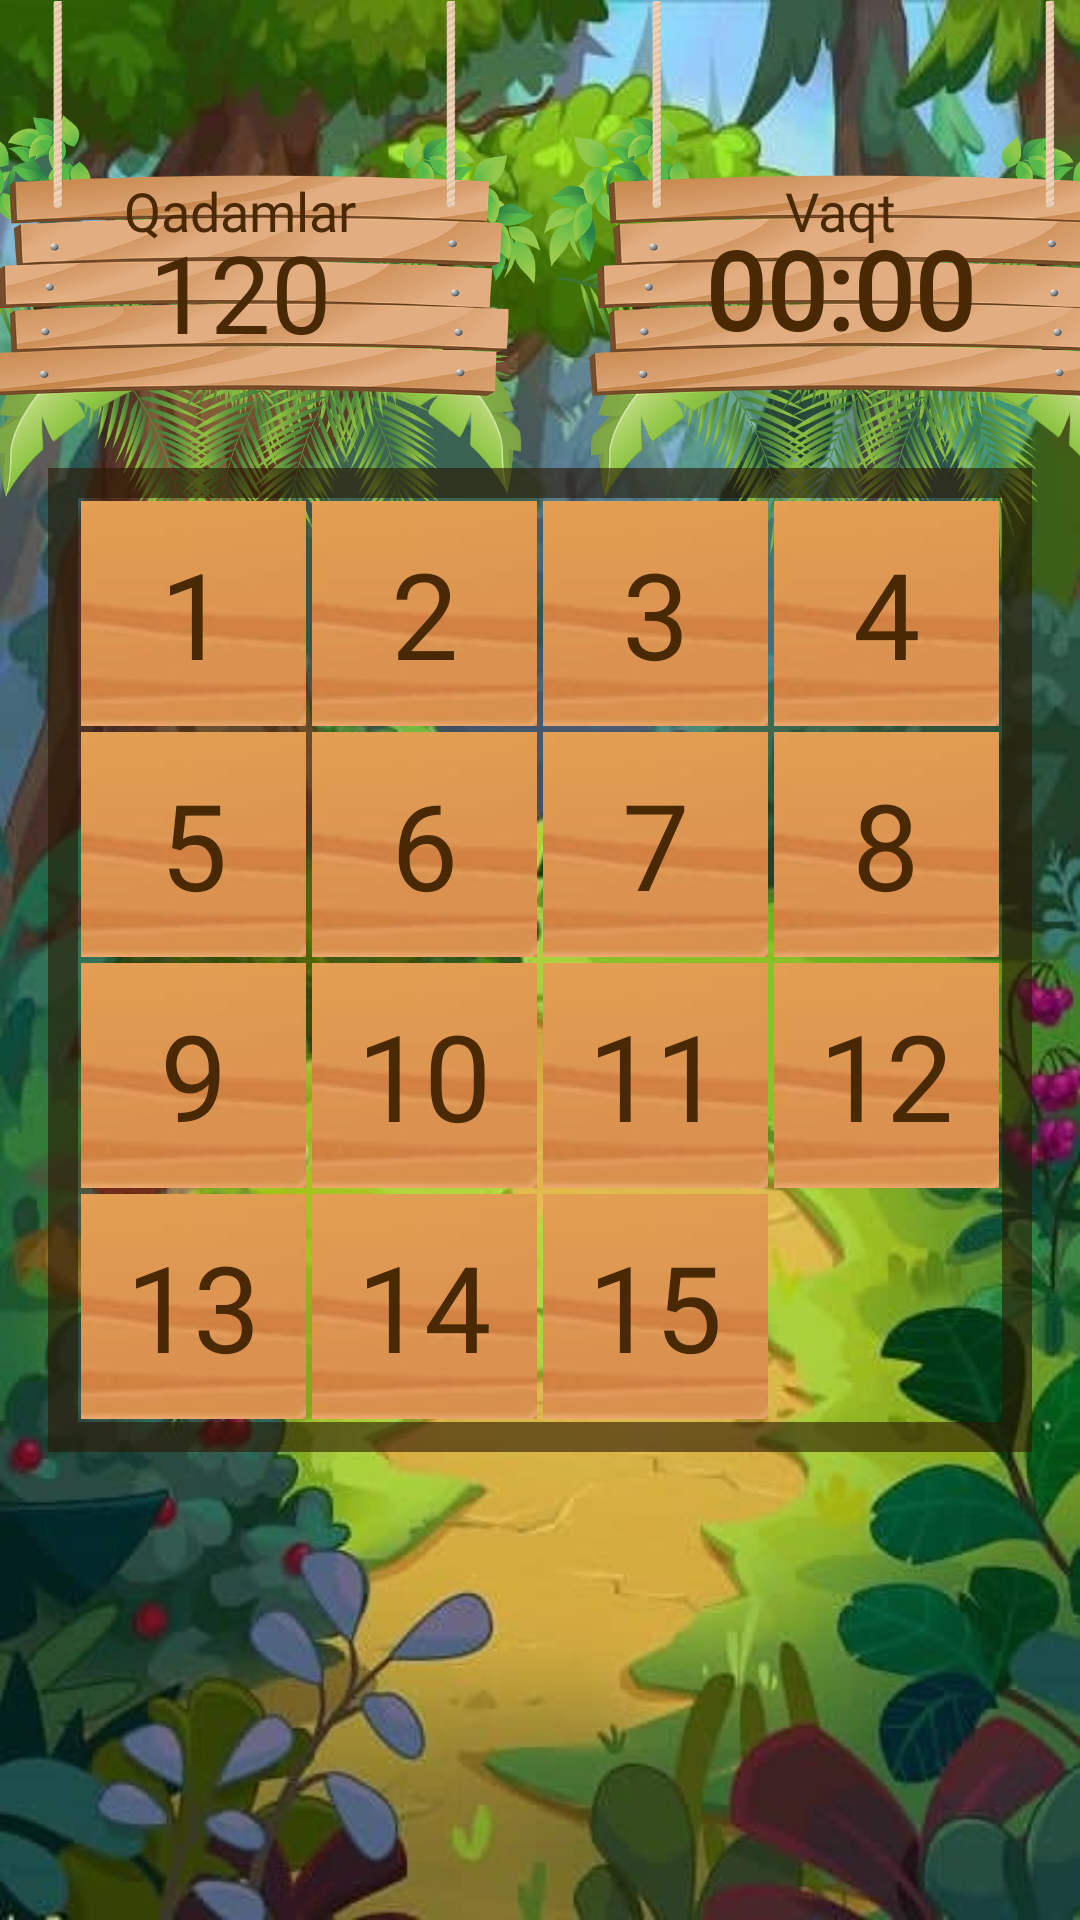

Reconstruct the res/layout file that produces this screen, plus the resources it refers to.
<!-- AndroidManifest.xml: application theme Theme.Puzzle15Numbers -->
<!-- res/layout/activity_play.xml -->
<?xml version="1.0" encoding="utf-8"?>
<androidx.constraintlayout.widget.ConstraintLayout xmlns:android="http://schemas.android.com/apk/res/android"
    xmlns:app="http://schemas.android.com/apk/res-auto"
    xmlns:tools="http://schemas.android.com/tools"
    android:layout_width="match_parent"
    android:layout_height="match_parent"
    android:background="@drawable/background"
    android:fitsSystemWindows="true">

    <ImageView
        android:id="@+id/w1"
        android:layout_width="200dp"
        android:layout_height="190dp"
        android:contentDescription="@string/todo"
        app:layout_constraintLeft_toLeftOf="parent"
        app:layout_constraintRight_toLeftOf="@id/w2"
        app:layout_constraintTop_toTopOf="parent"
        app:layout_editor_absoluteY="-20dp"
        app:srcCompat="@drawable/wood" />

    <ImageView
        android:id="@+id/w2"
        android:layout_width="200dp"
        android:layout_height="190dp"
        android:contentDescription="@string/todo"
        app:layout_constraintLeft_toRightOf="@id/w1"
        app:layout_constraintRight_toRightOf="parent"
        app:srcCompat="@drawable/wood"
        tools:ignore="MissingConstraints"
        tools:layout_editor_absoluteY="-29dp" />

    <TextView
        android:layout_width="wrap_content"
        android:layout_height="wrap_content"
        android:layout_marginTop="58dp"
        android:fontFamily="@font/carter_one"
        android:text="@string/steps"
        android:textAlignment="center"
        android:textColor="#482903"
        android:textSize="18sp"
        app:layout_constraintLeft_toLeftOf="@id/w1"
        app:layout_constraintRight_toRightOf="@id/w1"
        app:layout_constraintTop_toTopOf="parent"
        tools:layout_editor_absoluteY="30dp" />

    <TextView
        android:id="@+id/stepper"
        android:layout_width="wrap_content"
        android:layout_height="wrap_content"
        android:layout_marginTop="73dp"
        android:fontFamily="@font/carter_one"
        android:text="@string/_120"
        android:textAlignment="center"
        android:textColor="#482903"
        android:textSize="36sp"
        app:layout_constraintLeft_toLeftOf="@id/w1"
        app:layout_constraintRight_toRightOf="@id/w1"
        app:layout_constraintTop_toTopOf="parent"
        tools:layout_editor_absoluteY="30dp" />

    <TextView
        android:id="@+id/vaqt"
        android:layout_width="wrap_content"
        android:layout_height="wrap_content"
        android:layout_marginTop="58dp"
        android:fontFamily="@font/carter_one"
        android:text="@string/time"
        android:textAlignment="center"
        android:textColor="#482903"
        android:textSize="18sp"
        app:layout_constraintLeft_toLeftOf="@id/w2"
        app:layout_constraintRight_toRightOf="@id/w2"
        app:layout_constraintTop_toTopOf="parent"
        tools:layout_editor_absoluteY="30dp" />

    <Chronometer
        android:id="@+id/chronometer"
        android:layout_width="wrap_content"
        android:layout_height="wrap_content"
        android:layout_marginTop="72dp"
        android:fontFamily="@font/carter_one"
        android:textAlignment="center"
        android:textColor="#482903"
        android:textSize="36sp"
        android:textStyle="bold"
        app:layout_constraintLeft_toLeftOf="@id/w2"
        app:layout_constraintRight_toRightOf="@id/w2"
        app:layout_constraintTop_toTopOf="parent"
        tools:layout_editor_absoluteY="30dp" />

    <ImageView
        android:id="@+id/home"
        android:layout_width="75dp"
        android:layout_height="75dp"
        android:layout_marginBottom="24dp"
        android:background="?android:selectableItemBackgroundBorderless"
        android:clickable="true"
        android:contentDescription="@string/todo"
        android:focusable="true"
        android:onClick="clickHome"
        android:src="@drawable/home"
        app:layout_constraintBottom_toBottomOf="parent"
        app:layout_constraintHorizontal_chainStyle="spread"
        app:layout_constraintLeft_toLeftOf="parent"
        app:layout_constraintRight_toLeftOf="@id/restart"
        tools:ignore="UsingOnClickInXml" />

    <ImageView
        android:id="@+id/restart"
        android:layout_width="75dp"
        android:layout_height="75dp"
        android:background="?android:selectableItemBackgroundBorderless"
        android:clickable="true"
        android:contentDescription="@string/todo"
        android:focusable="true"
        android:onClick="clickRestart"
        android:src="@drawable/refresh"
        app:layout_constraintBottom_toBottomOf="@id/home"
        app:layout_constraintLeft_toRightOf="@id/home"
        app:layout_constraintRight_toLeftOf="@id/musix"
        tools:ignore="UsingOnClickInXml" />

    <ImageView
        android:id="@+id/musix"
        android:layout_width="75dp"
        android:layout_height="75dp"
        android:background="?android:selectableItemBackgroundBorderless"
        android:clickable="true"
        android:contentDescription="@string/todo"
        android:focusable="true"
        android:onClick="clickMusic"
        android:src="@drawable/music"
        app:layout_constraintBottom_toBottomOf="@id/home"
        app:layout_constraintLeft_toRightOf="@id/restart"
        app:layout_constraintRight_toRightOf="parent"
        tools:ignore="UsingOnClickInXml" />

    <View
        android:id="@+id/top"
        android:layout_width="0dp"
        android:layout_height="10dp"
        android:background="#992B1802"
        app:layout_constraintBottom_toTopOf="@id/layout"
        app:layout_constraintLeft_toLeftOf="@id/layout"
        app:layout_constraintRight_toRightOf="@id/layout" />

    <View
        android:id="@+id/left"
        android:layout_width="10dp"
        android:layout_height="0dp"
        android:background="#992B1802"
        app:layout_constraintBottom_toBottomOf="@id/bottom"
        app:layout_constraintRight_toLeftOf="@id/layout"
        app:layout_constraintTop_toTopOf="@id/top" />

    <View
        android:id="@+id/right"
        android:layout_width="10dp"
        android:layout_height="0dp"
        android:background="#992B1802"
        app:layout_constraintBottom_toBottomOf="@id/bottom"
        app:layout_constraintLeft_toRightOf="@id/layout"
        app:layout_constraintTop_toTopOf="@id/top" />

    <View
        android:id="@+id/bottom"
        android:layout_width="0dp"
        android:layout_height="10dp"
        android:layout_marginBottom="69dp"
        android:background="#992B1802"
        app:layout_constraintLeft_toLeftOf="@id/layout"
        app:layout_constraintRight_toRightOf="@id/layout"
        app:layout_constraintTop_toBottomOf="@id/layout" />

    <RelativeLayout
        android:id="@+id/layout"
        android:layout_width="wrap_content"
        android:layout_height="wrap_content"
        app:layout_constraintBottom_toBottomOf="parent"
        app:layout_constraintLeft_toLeftOf="parent"
        app:layout_constraintRight_toRightOf="parent"
        app:layout_constraintTop_toTopOf="parent">

        <androidx.appcompat.widget.AppCompatButton
            android:id="@+id/b1"
            style="@style/ButtonStyle"
            android:text="@string/_1" />

        <androidx.appcompat.widget.AppCompatButton
            android:id="@+id/b2"
            style="@style/ButtonStyle"
            android:layout_toEndOf="@id/b1"
            android:text="@string/_2" />

        <androidx.appcompat.widget.AppCompatButton
            android:id="@+id/b3"
            style="@style/ButtonStyle"
            android:layout_toEndOf="@id/b2"
            android:text="@string/_3" />

        <androidx.appcompat.widget.AppCompatButton
            android:id="@+id/b4"
            style="@style/ButtonStyle"
            android:layout_toEndOf="@id/b3"
            android:text="@string/_4" />

        <androidx.appcompat.widget.AppCompatButton
            android:id="@+id/b5"
            style="@style/ButtonStyle"
            android:layout_below="@id/b1"
            android:text="@string/_5" />

        <androidx.appcompat.widget.AppCompatButton
            android:id="@+id/b6"
            style="@style/ButtonStyle"
            android:layout_below="@id/b1"
            android:layout_toEndOf="@id/b5"
            android:text="@string/_6" />

        <androidx.appcompat.widget.AppCompatButton
            android:id="@+id/b7"
            style="@style/ButtonStyle"
            android:layout_below="@id/b1"
            android:layout_toEndOf="@id/b6"
            android:text="@string/_7" />

        <androidx.appcompat.widget.AppCompatButton
            android:id="@+id/b8"
            style="@style/ButtonStyle"
            android:layout_below="@id/b1"
            android:layout_toEndOf="@id/b7"
            android:text="@string/_8" />

        <androidx.appcompat.widget.AppCompatButton
            android:id="@+id/b9"
            style="@style/ButtonStyle"
            android:layout_below="@id/b5"
            android:text="@string/_9" />

        <androidx.appcompat.widget.AppCompatButton
            android:id="@+id/b10"
            style="@style/ButtonStyle"
            android:layout_below="@id/b5"
            android:layout_toEndOf="@id/b9"
            android:text="@string/_10" />

        <androidx.appcompat.widget.AppCompatButton
            android:id="@+id/b11"
            style="@style/ButtonStyle"
            android:layout_below="@id/b5"
            android:layout_toEndOf="@id/b10"
            android:text="@string/_11" />

        <androidx.appcompat.widget.AppCompatButton
            android:id="@+id/b12"
            style="@style/ButtonStyle"
            android:layout_below="@id/b5"
            android:layout_toEndOf="@id/b11"
            android:text="@string/_12" />

        <androidx.appcompat.widget.AppCompatButton
            android:id="@+id/b13"
            style="@style/ButtonStyle"
            android:layout_below="@id/b9"
            android:text="@string/_13" />

        <androidx.appcompat.widget.AppCompatButton
            android:id="@+id/b14"
            style="@style/ButtonStyle"
            android:layout_below="@id/b9"
            android:layout_toEndOf="@id/b9"
            android:text="@string/_14" />

        <androidx.appcompat.widget.AppCompatButton
            android:id="@+id/b15"
            style="@style/ButtonStyle"
            android:layout_below="@id/b10"
            android:layout_toEndOf="@id/b2"
            android:text="@string/_15" />

        <androidx.appcompat.widget.AppCompatButton
            android:id="@+id/b16"
            style="@style/ButtonStyle"
            android:layout_below="@id/b10"
            android:layout_toEndOf="@id/b11"
            android:background="#00FFFFFF" />
    </RelativeLayout>
</androidx.constraintlayout.widget.ConstraintLayout>
<!-- resources referenced by this layout -->
<resources>
  <!-- drawable background: jpg bitmap (drawable, 43484 bytes) -->
  <!-- drawable wood: png bitmap (drawable, 473101 bytes) -->
  <string name="_1">1</string>
  <string name="_10">10</string>
  <string name="_11">11</string>
  <string name="_12">12</string>
  <string name="_120">120</string>
  <string name="_13">13</string>
  <string name="_14">14</string>
  <string name="_15">15</string>
  <string name="_2">2</string>
  <string name="_3">3</string>
  <string name="_4">4</string>
  <string name="_5">5</string>
  <string name="_6">6</string>
  <string name="_7">7</string>
  <string name="_8">8</string>
  <string name="_9">9</string>
  <string name="steps">Qadamlar</string>
  <string name="time">Vaqt</string>
  <string name="todo">TODO</string>
  <style name="ButtonStyle">
          <item name="android:layout_margin">1dp</item>
          <item name="fontFamily">@font/carter_one</item>
          <item name="android:background">@drawable/bg</item>
          <item name="android:layout_width">75dp</item>
          <item name="android:layout_height">75dp</item>
          <item name="android:textColor">#482903</item>
          <item name="android:textSize">40sp</item>
  
      </style>
  <style name="Theme.Puzzle15Numbers" parent="Theme.MaterialComponents.DayNight.NoActionBar">
          
          <item name="colorPrimary">@color/purple_500</item>
          <item name="colorPrimaryVariant">@color/purple_700</item>
          <item name="colorOnPrimary">@color/white</item>
          
          <item name="colorSecondary">@color/teal_200</item>
          <item name="colorSecondaryVariant">@color/teal_700</item>
          <item name="colorOnSecondary">@color/black</item>
          
          <item name="android:statusBarColor" tools:targetApi="l">?attr/colorPrimaryVariant</item>
          
          <item name="android:windowTranslucentStatus">true</item>
          <item name="android:windowTranslucentNavigation">true</item>
      </style>
  <!-- drawable bg: png bitmap (drawable, 6600 bytes) -->
  <color name="purple_500">#FF6200EE</color>
  <color name="purple_700">#FF3700B3</color>
  <color name="white">#FFFFFFFF</color>
  <color name="teal_200">#FF03DAC5</color>
  <color name="teal_700">#FF018786</color>
  <color name="black">#FF000000</color>
</resources>
